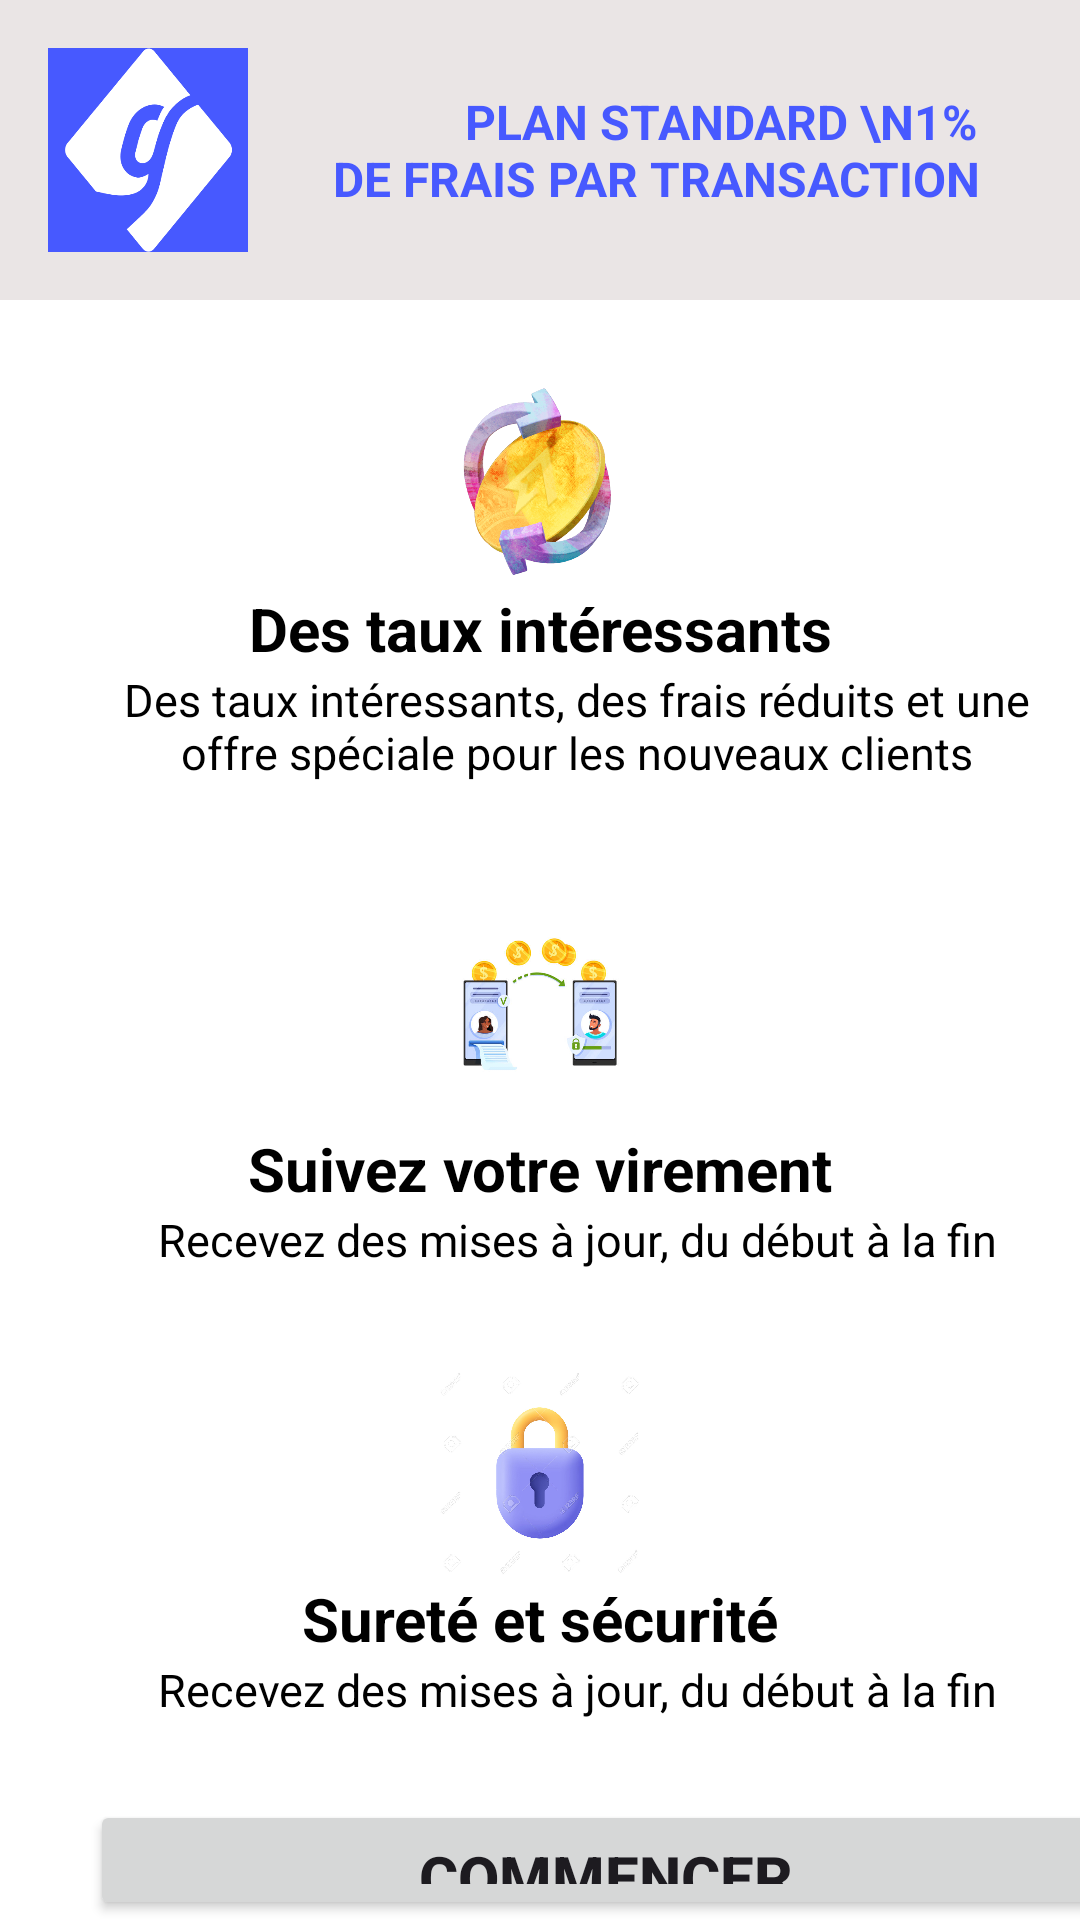

Android layout source for this screen:
<!-- AndroidManifest.xml: application theme Theme.AppYonnei -->
<!-- res/layout/fragment_home.xml -->
<?xml version="1.0" encoding="utf-8"?>
<FrameLayout xmlns:android="http://schemas.android.com/apk/res/android"
    xmlns:tools="http://schemas.android.com/tools"
    android:layout_width="match_parent"
    android:layout_height="match_parent"
    android:background="@color/white"
    tools:context=".HomeFragment">

    <LinearLayout
        android:layout_width="match_parent"
        android:layout_height="100dp"
        android:orientation="horizontal"
        android:gravity="top"
        android:padding="16dp"
        android:background="#EAE5E5"
        android:theme="@style/ThemeOverlay.AppCompat.Dark">

        <ImageView
            android:layout_width="70dp"
            android:layout_height="70dp"
            android:layout_gravity="center"
            android:src="@drawable/logo"
            android:scaleType="fitStart" />

        <TextView
            android:layout_width="match_parent"
            android:layout_height="wrap_content"
            android:text="           Plan Standard \n1% de frais par transaction"
            android:layout_gravity="center"
            android:textAllCaps="true"
            android:textSize="16sp"
            android:textStyle="bold"
            android:textColor="@color/app"
            android:layout_marginLeft="25dp"/>




    </LinearLayout>

    <LinearLayout
        android:layout_width="match_parent"
        android:layout_height="170dp"
        android:layout_marginTop="110dp"
        android:background="@color/white"
        android:gravity="top"
        android:orientation="vertical"
        android:padding="16dp"
        android:theme="@style/ThemeOverlay.AppCompat.Dark">

        <ImageView
            android:layout_width="70dp"
            android:layout_height="70dp"
            android:layout_gravity="center"
            android:scaleType="fitStart"
            android:src="@drawable/taux" />

        <TextView
            android:layout_width="match_parent"
            android:layout_height="wrap_content"
            android:layout_gravity="center"
            android:gravity="center"
            android:text="Des taux intéressants"
            android:textAllCaps="false"
            android:textColor="@color/black"
            android:textSize="20sp"
            android:textStyle="bold" />

        <TextView
            android:layout_width="match_parent"
            android:layout_height="wrap_content"
            android:gravity="center"
            android:layout_marginLeft="25dp"
            android:text="Des taux intéressants, des frais réduits et une offre spéciale pour les nouveaux clients"
            android:textAllCaps="false"
            android:textColor="@color/black"
            android:textSize="15sp"
            android:textStyle="normal" />



    </LinearLayout>

    <LinearLayout
        android:layout_width="match_parent"
        android:layout_height="150dp"
        android:layout_marginTop="290dp"
        android:background="@color/white"
        android:gravity="top"
        android:orientation="vertical"
        android:padding="16dp"
        android:theme="@style/ThemeOverlay.AppCompat.Dark">

        <ImageView
            android:layout_width="70dp"
            android:layout_height="70dp"
            android:layout_gravity="center"
            android:scaleType="fitStart"
            android:src="@drawable/virement" />

        <TextView
            android:layout_width="match_parent"
            android:layout_height="wrap_content"
            android:layout_gravity="center"
            android:gravity="center"
            android:text="Suivez votre virement"
            android:textAllCaps="false"
            android:textColor="@color/black"
            android:textSize="20sp"
            android:textStyle="bold" />

        <TextView
            android:layout_width="match_parent"
            android:layout_height="wrap_content"
            android:layout_marginLeft="25dp"
            android:gravity="center"
            android:text="Recevez des mises à jour, du début à la fin"
            android:textAllCaps="false"
            android:textColor="@color/black"
            android:textSize="15sp"
            android:textStyle="normal" />


    </LinearLayout>

    <LinearLayout
        android:layout_width="match_parent"
        android:layout_height="150dp"
        android:layout_marginTop="440dp"
        android:background="@color/white"
        android:gravity="top"
        android:orientation="vertical"
        android:padding="16dp"
        android:theme="@style/ThemeOverlay.AppCompat.Dark">

        <ImageView
            android:layout_width="70dp"
            android:layout_height="70dp"
            android:layout_gravity="center"
            android:scaleType="fitStart"
            android:src="@drawable/securite" />

        <TextView
            android:layout_width="match_parent"
            android:layout_height="wrap_content"
            android:layout_gravity="center"
            android:gravity="center"
            android:text="Sureté et sécurité"
            android:textAllCaps="false"
            android:textColor="@color/black"
            android:textSize="20sp"
            android:textStyle="bold" />

        <TextView
            android:layout_width="match_parent"
            android:layout_height="wrap_content"
            android:gravity="center"
            android:layout_marginLeft="25dp"
            android:text="Recevez des mises à jour, du début à la fin"
            android:textAllCaps="false"
            android:textColor="@color/black"
            android:textSize="15sp"
            android:textStyle="normal" />


    </LinearLayout>

    <Button
        android:id="@+id/btnCommencer"
        android:layout_width="344dp"
        android:padding="12dp"
        android:layout_height="wrap_content"
        android:layout_marginStart="30dp"
        android:layout_marginTop="600dp"
        android:layout_marginEnd="16dp"
        android:text="commencer"
        android:textAllCaps="true"
        android:textSize="20dp"
        android:textStyle="bold" />


</FrameLayout>
<!-- resources referenced by this layout -->
<resources>
  <color name="app">#4759FF</color>
  <color name="black">#FF000000</color>
  <color name="white">#FFFFFFFF</color>
  <!-- drawable logo: png bitmap (drawable, 10810 bytes) -->
  <!-- drawable securite: png bitmap (drawable, 73779 bytes) -->
  <!-- drawable taux: png bitmap (drawable, 58486 bytes) -->
  <!-- drawable virement: png bitmap (drawable, 27937 bytes) -->
  <style name="Theme.AppYonnei" parent="Base.Theme.AppYonnei" />
  <style name="Base.Theme.AppYonnei" parent="Theme.Material3.DayNight.NoActionBar">
          
          <item name="colorPrimary">@color/app</item>
          <item name="colorPrimaryVariant">@color/app</item>
          <item name="android:statusBarColor">@color/app</item>
      </style>
</resources>
